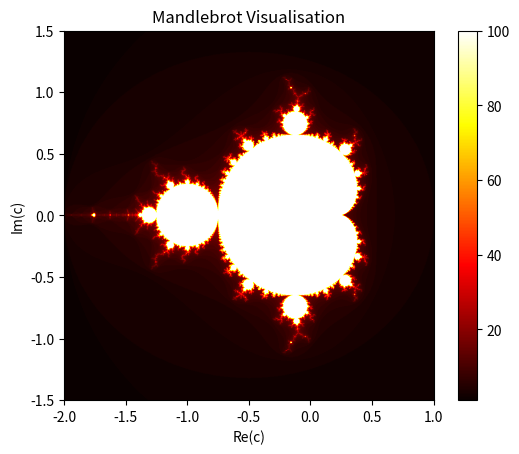

Write the Python code that produced this figure.
import numpy as np
import matplotlib.pyplot as plt

def mandlebrot(c, max_iter):
    z = 0
    for n in range(max_iter):
        if abs(z) > 2:
            return n
        z = z * z + c
    return max_iter

def mandlebrot_set(xmin, xmax, ymin, ymax, width, height, max_iter):
    x = np.linspace(xmin, xmax, width)
    y = np.linspace(ymin, ymax, width) 
    mset = np.zeros((height, width))

    for i in range(height):
        for j in range(width):
            c = complex(x[j], y[i])
            mset[i, j] = mandlebrot(c, max_iter)

    return mset

xmin, xmax, ymin, ymax = -2.0, 1.0, -1.5, 1.5
width, height = 1000, 1000
max_iter = 100

mandlebrot_image = mandlebrot_set(xmin, xmax, ymin, ymax, width, height, max_iter)

plt.imshow(mandlebrot_image, extent=[xmin, xmax, ymin, ymax], cmap='hot')
plt.colorbar()
plt.title('Mandlebrot Visualisation')
plt.xlabel('Re(c)')
plt.ylabel('Im(c)')
plt.show()